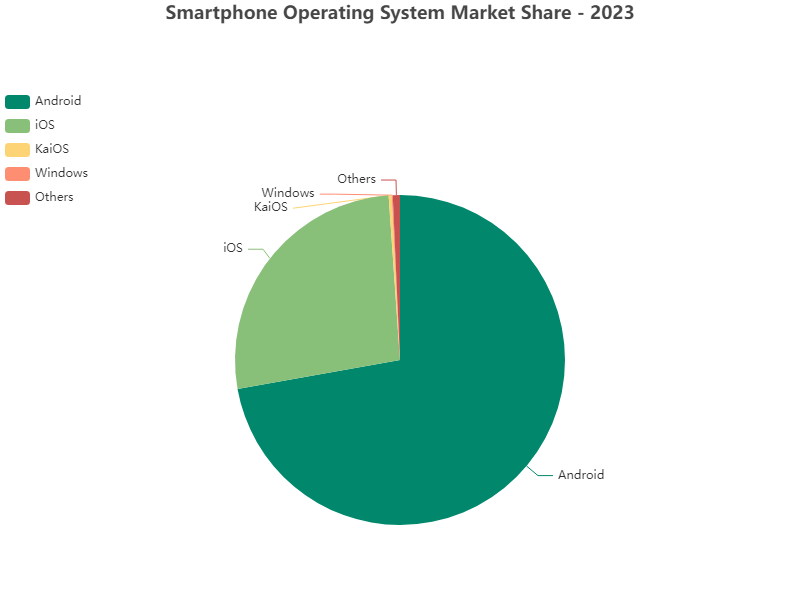

Values plotted in this chart, from the file beside it:
Name, Market Share
Android, 72.2
iOS, 26.7
KaiOS, 0.3
Windows, 0.1
Others, 0.7
